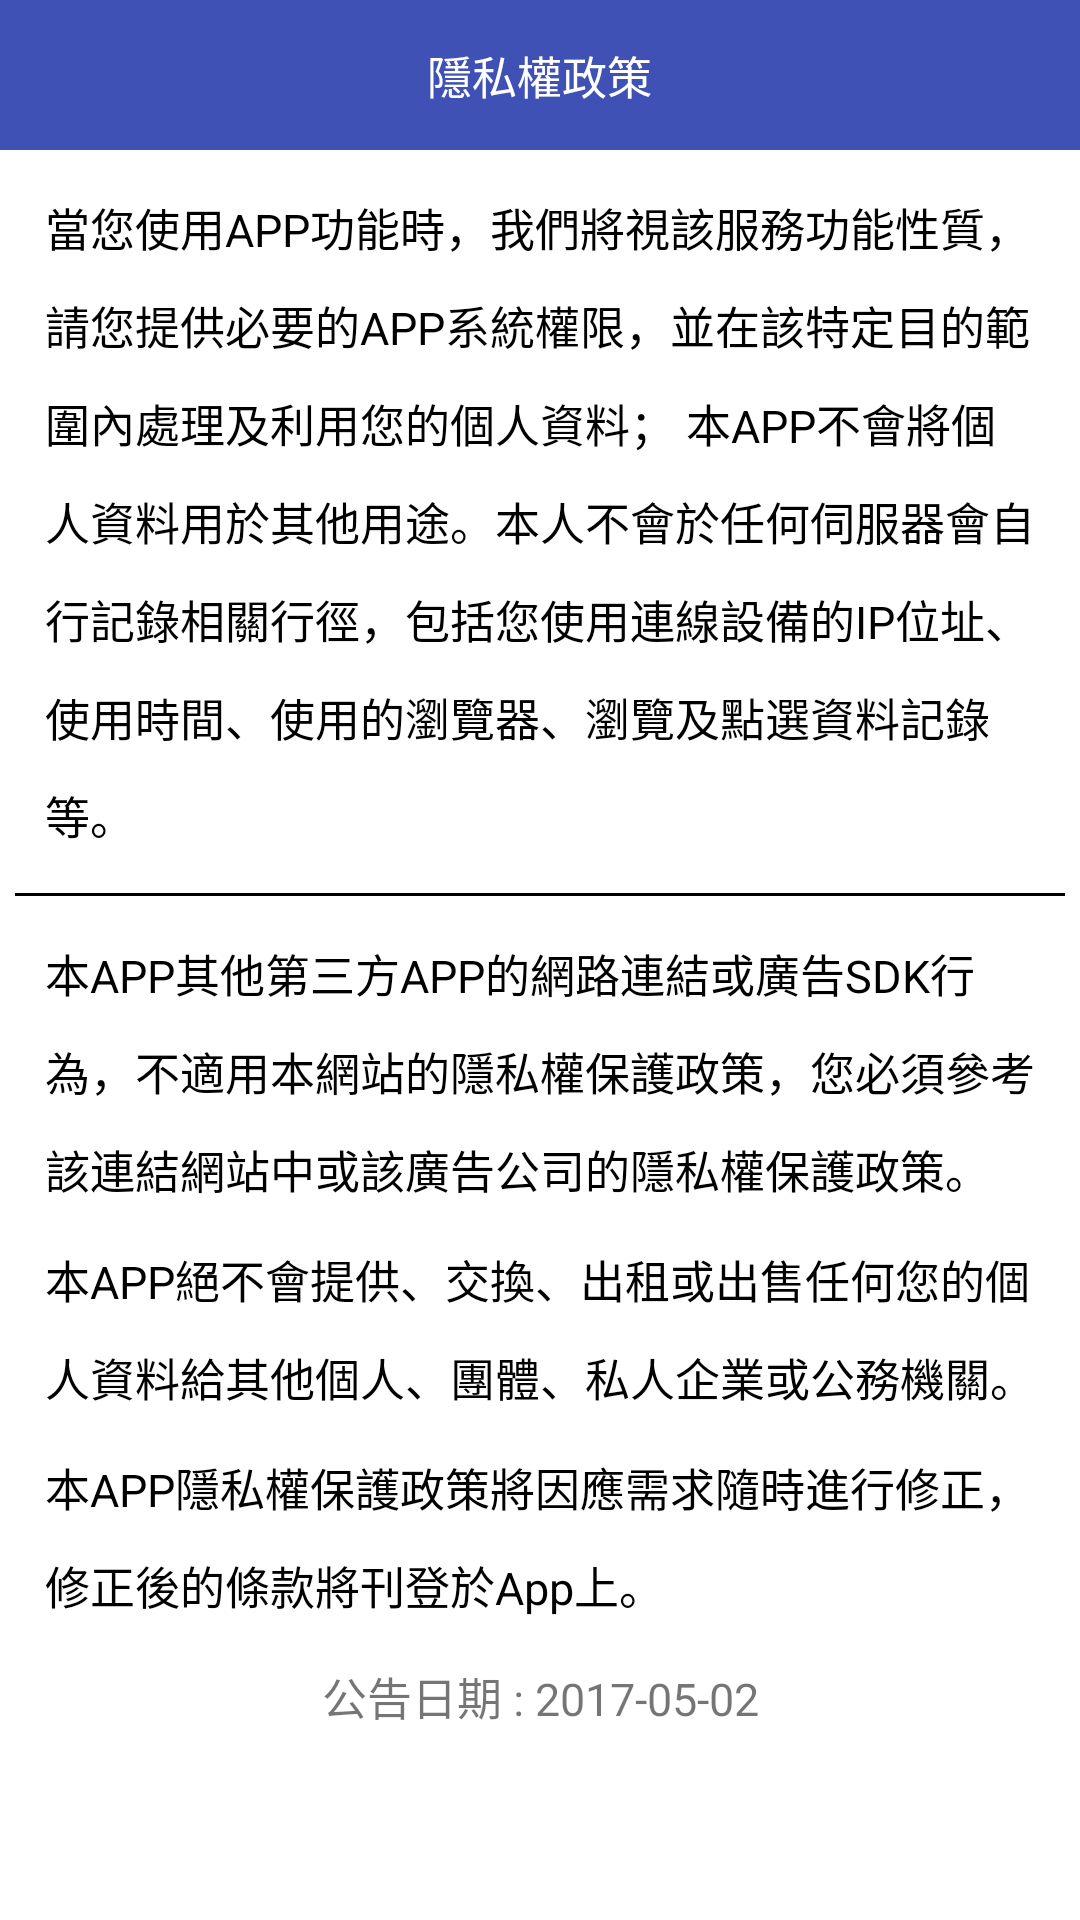

This screen was rendered from an Android layout file. Write that file and the resources it references.
<!-- AndroidManifest.xml: application theme AppTheme -->
<!-- res/layout/fragment_privacy.xml -->
<RelativeLayout xmlns:android="http://schemas.android.com/apk/res/android"
    xmlns:app="http://schemas.android.com/apk/res-auto"
    xmlns:tools="http://schemas.android.com/tools"
    android:layout_width="match_parent"
    android:layout_height="match_parent"
    android:background="@color/WHITE"
    android:clickable="true"
    tools:context="com.example.user.zippo.PrivacyFragment">

    <RelativeLayout
        android:id="@+id/relative"
        android:layout_width="match_parent"
        android:layout_height="wrap_content"
        android:layout_alignParentLeft="true"
        android:layout_alignParentStart="true"
        android:layout_alignParentTop="true">

        <View
            android:id="@+id/view"
            android:layout_width="match_parent"
            android:layout_height="@dimen/view_height"
            android:layout_alignParentLeft="true"
            android:background="@color/colorPrimary" />

        <ImageView
            android:id="@+id/imageViewBack"
            android:layout_width="wrap_content"
            android:layout_height="wrap_content"
            android:layout_centerVertical="true"
            android:layout_marginLeft="10dip"
            android:background="@drawable/selector_item_close"
            android:onClick="onClick" />

        <TextView
            android:id="@+id/textTitle"
            android:layout_width="wrap_content"
            android:layout_height="wrap_content"
            android:layout_centerHorizontal="true"
            android:layout_centerVertical="true"
            android:text="@string/PRIVACY_POLICY"
            android:textColor="@color/WHITE"
            android:textSize="@dimen/font_size_medium" />

    </RelativeLayout>


    <ScrollView
        android:layout_width="match_parent"
        android:layout_height="match_parent"
        android:layout_below="@+id/relative">

        <RelativeLayout
            android:id="@+id/relativeScroll"
            android:layout_width="match_parent"
            android:layout_height="wrap_content">

            <TextView
                android:id="@+id/txtContent"
                android:layout_width="match_parent"
                android:layout_height="wrap_content"
                android:lineSpacingMultiplier="1.5"
                android:padding="15dip"
                android:text="@string/privacy"
                android:textColor="@color/BLACK"
                android:textSize="@dimen/font_size_medium" />

            <View
                android:id="@+id/view1"
                android:layout_width="match_parent"
                android:layout_height="1dip"
                android:layout_below="@+id/txtContent"
                android:layout_marginLeft="5dip"
                android:layout_marginRight="5dip"
                android:background="@color/BLACK" />

            <TextView
                android:id="@+id/txt1"
                android:layout_width="match_parent"
                android:layout_height="wrap_content"
                android:layout_below="@+id/view1"
                android:lineSpacingMultiplier="1.5"
                android:padding="15dip"
                android:text="@string/privacy1"
                android:textColor="@color/BLACK"
                android:textSize="@dimen/font_size_medium" />

            <TextView
                android:id="@+id/txt2"
                android:layout_width="match_parent"
                android:layout_height="wrap_content"
                android:layout_below="@+id/txt1"
                android:lineSpacingMultiplier="1.5"
                android:paddingBottom="15dip"
                android:paddingLeft="15dip"
                android:paddingRight="15dip"
                android:text="@string/privacy2"
                android:textColor="@color/BLACK"
                android:textSize="@dimen/font_size_medium" />

            <TextView
                android:id="@+id/txt3"
                android:layout_width="match_parent"
                android:layout_height="wrap_content"
                android:layout_below="@+id/txt2"
                android:lineSpacingMultiplier="1.5"
                android:paddingBottom="15dip"
                android:paddingLeft="15dip"
                android:paddingRight="15dip"
                android:text="@string/privacy3"
                android:textColor="@color/BLACK"
                android:textSize="@dimen/font_size_medium" />

            <TextView
                android:id="@+id/txt4"
                android:layout_width="match_parent"
                android:layout_height="wrap_content"
                android:layout_below="@+id/txt3"
                android:gravity="center"
                android:lineSpacingMultiplier="1.5"
                android:paddingBottom="15dip"
                android:paddingLeft="15dip"
                android:paddingRight="15dip"
                android:text="@string/privacy4"
                android:textSize="@dimen/font_size_medium" />

        </RelativeLayout>
    </ScrollView>

</RelativeLayout>
<!-- resources referenced by this layout -->
<resources>
  <color name="BLACK">#000000</color>
  <color name="WHITE">#FFFFFF</color>
  <color name="colorPrimary">#3F51B5</color>
  <dimen name="font_size_medium">15sp</dimen>
  <dimen name="view_height">50dip</dimen>
  <!-- drawable selector_item_close (drawable) -->
  <?xml version="1.0" encoding="UTF-8"?>
  <selector xmlns:android="http://schemas.android.com/apk/res/android">
      <item android:drawable="@drawable/ic_close_black_24dp" android:state_focused="true" android:state_enabled="true"/>
      
      <item android:drawable="@drawable/ic_close_black_24dp" android:state_enabled="true" android:state_pressed="true"/>
      
      <item android:drawable="@drawable/ic_close_white_24dp" android:state_enabled="false"/>
      
      <item android:drawable="@drawable/ic_close_white_24dp"/>
      
  </selector>
  <string name="PRIVACY_POLICY">隱私權政策</string>
  <string name="privacy">當您使用APP功能時，我們將視該服務功能性質，請您提供必要的APP系統權限，並在該特定目的範圍內處理及利用您的個人資料；
          本APP不會將個人資料用於其他用途。本人不會於任何伺服器會自行記錄相關行徑，包括您使用連線設備的IP位址、使用時間、使用的瀏覽器、瀏覽及點選資料記錄等。</string>
  <string name="privacy1">本APP其他第三方APP的網路連結或廣告SDK行為，不適用本網站的隱私權保護政策，您必須參考該連結網站中或該廣告公司的隱私權保護政策。</string>
  <string name="privacy2">本APP絕不會提供、交換、出租或出售任何您的個人資料給其他個人、團體、私人企業或公務機關。</string>
  <string name="privacy3">本APP隱私權保護政策將因應需求隨時進行修正，修正後的條款將刊登於App上。</string>
  <string name="privacy4">公告日期 : 2017-05-02</string>
  <style name="AppTheme" parent="Theme.AppCompat.Light.DarkActionBar">
          
          <item name="colorPrimary">@color/colorPrimary</item>
          <item name="colorPrimaryDark">@color/colorPrimaryDark</item>
          <item name="colorAccent">@color/colorAccent</item>
      </style>
  <color name="colorPrimaryDark">#303F9F</color>
  <color name="colorAccent">#FF4081</color>
</resources>
